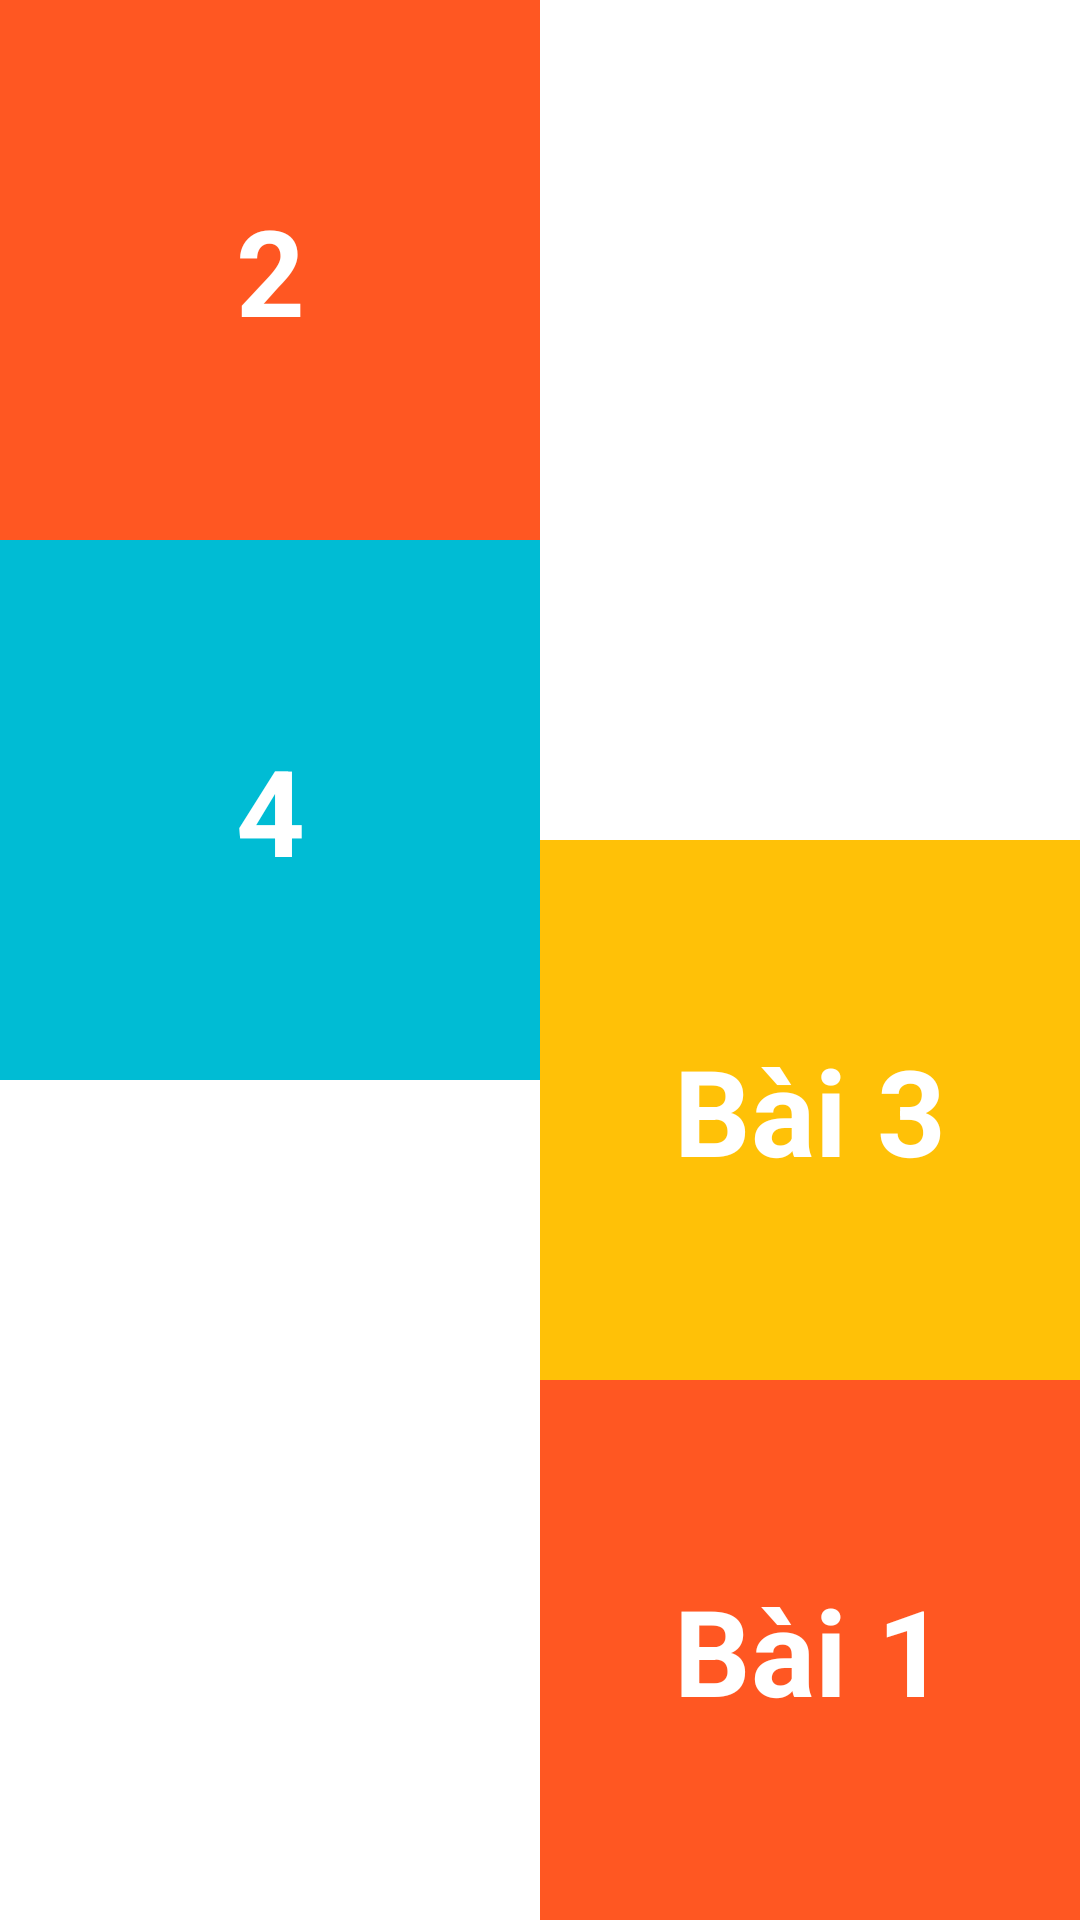

Produce the Android XML layout that renders to this screen, including the resource entries it uses.
<!-- AndroidManifest.xml: application theme Theme.Lab3_PH36944 -->
<!-- res/layout/bai_2.xml -->
<?xml version="1.0" encoding="utf-8"?>
<RelativeLayout xmlns:android="http://schemas.android.com/apk/res/android"
    android:layout_width="match_parent"
    android:layout_height="match_parent"
    android:background="@color/white">

    <TextView
        android:layout_width="180dp"
        android:layout_height="180dp"
        android:id="@+id/txt1"
        android:layout_alignParentEnd="true"
        android:layout_alignParentBottom="true"
        android:background="#ff5722"
        android:gravity="center"
        android:text="Bài 1"
        android:textSize="40sp"
        android:textColor="@color/white"
        android:textStyle="bold"/>

    <TextView
        android:layout_width="180dp"
        android:layout_height="180dp"
        android:id="@+id/txt2"
        android:layout_alignParentStart="true"
        android:layout_alignParentTop="true"
        android:background="#ff5722"
        android:gravity="center"
        android:text="2"
        android:textSize="40sp"
        android:textColor="@color/white"
        android:textStyle="bold"/>

    <TextView
        android:layout_width="180dp"
        android:layout_height="180dp"
        android:id="@+id/txt3"
        android:layout_alignParentEnd="true"
        android:layout_above="@id/txt1"
        android:background="#ffc107"
        android:gravity="center"
        android:text="Bài 3"
        android:textSize="40sp"
        android:textColor="@color/white"
        android:textStyle="bold"/>

    <TextView
        android:layout_width="180dp"
        android:layout_height="180dp"
        android:id="@+id/txt4"
        android:layout_alignParentStart="true"
        android:layout_below="@id/txt2"
        android:background="#00bcd4"
        android:gravity="center"
        android:text="4"
        android:textSize="40sp"
        android:textColor="@color/white"
        android:textStyle="bold"/>

</RelativeLayout>
<!-- resources referenced by this layout -->
<resources>
  <style name="Theme.Lab3_PH36944" parent="Base.Theme.Lab3_PH36944" />
  <style name="Base.Theme.Lab3_PH36944" parent="Theme.Material3.DayNight.NoActionBar">
          
          
      </style>
  <!-- not gathered from this repository: default colours our renderer supplied (Android Studio template values) -->
  <color name="white">#FFFFFFFF</color>
</resources>
